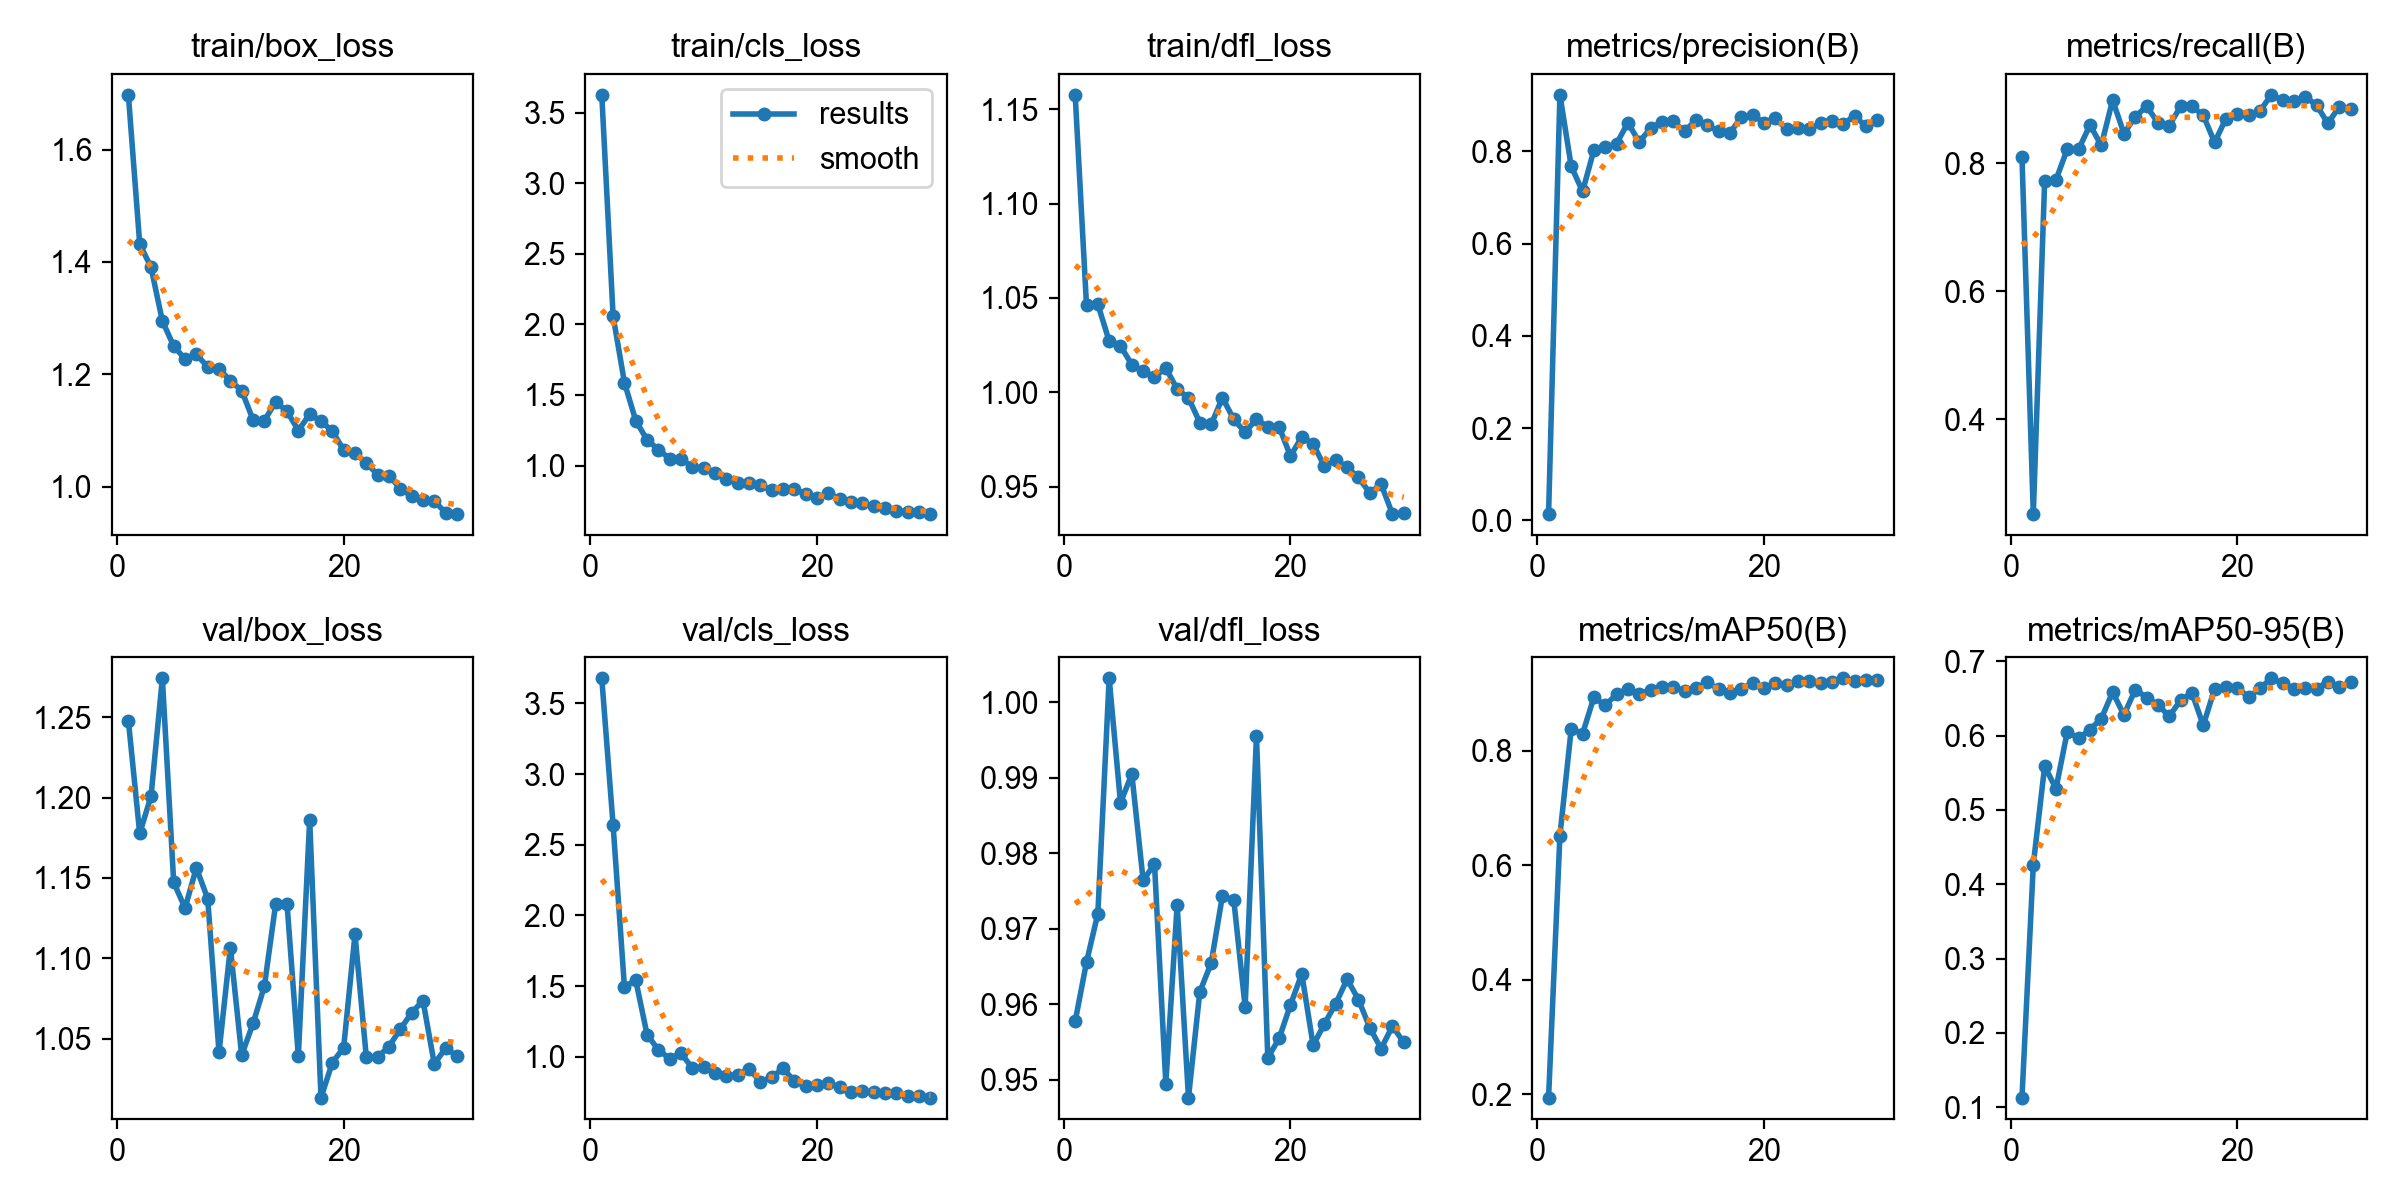

Values plotted in this chart, from the file beside it:
epoch, time, train/box_loss, train/cls_loss, train/dfl_loss, metrics/precision(B), metrics/recall(B), metrics/mAP50(B), metrics/mAP50-95(B), val/box_loss, val/cls_loss, val/dfl_loss, lr/pg0, lr/pg1, lr/pg2
1, 269.6, 1.698, 3.626, 1.158, 0.01348, 0.8098, 0.1941, 0.1131, 1.248, 3.678, 0.9577, 0.0003254, 0.0003254, 0.0003254
2, 564.4, 1.432, 2.058, 1.046, 0.9227, 0.2515, 0.6518, 0.4266, 1.178, 2.637, 0.9655, 0.000637, 0.000637, 0.000637
3, 859, 1.39, 1.588, 1.047, 0.7674, 0.7715, 0.8388, 0.5588, 1.201, 1.494, 0.972, 0.0009266, 0.0009266, 0.0009266
4, 1145, 1.295, 1.318, 1.027, 0.7132, 0.7739, 0.8299, 0.5286, 1.274, 1.541, 1.003, 0.000901, 0.000901, 0.000901
5, 1477, 1.25, 1.182, 1.025, 0.8028, 0.8223, 0.8937, 0.6053, 1.147, 1.156, 0.9867, 0.000868, 0.000868, 0.000868
6, 1772, 1.227, 1.113, 1.015, 0.8086, 0.8218, 0.8795, 0.5964, 1.131, 1.048, 0.9905, 0.000835, 0.000835, 0.000835
7, 2067, 1.235, 1.048, 1.011, 0.8167, 0.8598, 0.8991, 0.6081, 1.156, 0.9858, 0.9764, 0.000802, 0.000802, 0.000802
8, 2403, 1.213, 1.044, 1.008, 0.8622, 0.8279, 0.9082, 0.6229, 1.137, 1.025, 0.9786, 0.000769, 0.000769, 0.000769
9, 2705, 1.209, 0.9927, 1.013, 0.8204, 0.8987, 0.9, 0.6584, 1.041, 0.9181, 0.9495, 0.000736, 0.000736, 0.000736
10, 3000, 1.189, 0.9791, 1.002, 0.85, 0.8464, 0.9067, 0.628, 1.107, 0.9299, 0.9731, 0.000703, 0.000703, 0.000703
11, 3301, 1.171, 0.9481, 0.9971, 0.8645, 0.8728, 0.9114, 0.6619, 1.04, 0.8831, 0.9476, 0.00067, 0.00067, 0.00067
12, 3604, 1.119, 0.9063, 0.9839, 0.8648, 0.8889, 0.9115, 0.6513, 1.059, 0.8629, 0.9616, 0.000637, 0.000637, 0.000637
13, 3970, 1.117, 0.8759, 0.983, 0.8441, 0.8634, 0.905, 0.6414, 1.083, 0.872, 0.9654, 0.000604, 0.000604, 0.000604
14, 4484, 1.151, 0.873, 0.9972, 0.8674, 0.8587, 0.9097, 0.626, 1.134, 0.9131, 0.9744, 0.000571, 0.000571, 0.000571
15, 4763, 1.134, 0.8587, 0.9856, 0.8564, 0.8889, 0.9198, 0.6477, 1.134, 0.8237, 0.9738, 0.000538, 0.000538, 0.000538
16, 5046, 1.1, 0.8279, 0.9788, 0.8441, 0.8889, 0.9084, 0.6576, 1.039, 0.8558, 0.9596, 0.000505, 0.000505, 0.000505
17, 5310, 1.129, 0.8353, 0.9859, 0.8397, 0.8749, 0.9018, 0.6138, 1.186, 0.9169, 0.9955, 0.000472, 0.000472, 0.000472
18, 5571, 1.116, 0.8338, 0.9816, 0.8741, 0.8326, 0.9085, 0.6629, 1.013, 0.8274, 0.9529, 0.000439, 0.000439, 0.000439
19, 5831, 1.099, 0.7961, 0.9817, 0.8793, 0.8696, 0.9185, 0.6657, 1.035, 0.7927, 0.9555, 0.000406, 0.000406, 0.000406
20, 6092, 1.065, 0.7679, 0.9662, 0.8626, 0.8765, 0.9097, 0.6646, 1.044, 0.7994, 0.9599, 0.000373, 0.000373, 0.000373
21, 6358, 1.059, 0.8065, 0.9764, 0.8714, 0.8761, 0.9183, 0.6517, 1.115, 0.8141, 0.964, 0.00034, 0.00034, 0.00034
22, 6616, 1.042, 0.7604, 0.9726, 0.8483, 0.8815, 0.9148, 0.6635, 1.038, 0.7825, 0.9546, 0.000307, 0.000307, 0.000307
23, 6877, 1.021, 0.7408, 0.9608, 0.8508, 0.9069, 0.923, 0.6771, 1.038, 0.7499, 0.9574, 0.000274, 0.000274, 0.000274
24, 7143, 1.019, 0.7312, 0.9642, 0.8483, 0.8986, 0.9224, 0.6708, 1.045, 0.7559, 0.9601, 0.000241, 0.000241, 0.000241
25, 7405, 0.9964, 0.7109, 0.9602, 0.861, 0.8974, 0.9187, 0.6631, 1.056, 0.7497, 0.9633, 0.000208, 0.000208, 0.000208
26, 7668, 0.983, 0.6981, 0.9549, 0.8664, 0.9039, 0.9204, 0.6642, 1.066, 0.7406, 0.9606, 0.000175, 0.000175, 0.000175
27, 7938, 0.9753, 0.6794, 0.9467, 0.8596, 0.8907, 0.9268, 0.6631, 1.074, 0.7414, 0.9569, 0.000142, 0.000142, 0.000142
28, 8204, 0.9745, 0.6708, 0.9514, 0.8766, 0.8622, 0.9213, 0.6728, 1.034, 0.7213, 0.9541, 0.000109, 0.000109, 0.000109
29, 8472, 0.953, 0.6697, 0.9355, 0.8549, 0.8885, 0.9235, 0.666, 1.044, 0.7213, 0.9571, 7.6e-05, 7.6e-05, 7.6e-05
30, 8731, 0.9509, 0.656, 0.9358, 0.8673, 0.8854, 0.9246, 0.6716, 1.039, 0.7108, 0.9549, 4.3e-05, 4.3e-05, 4.3e-05
